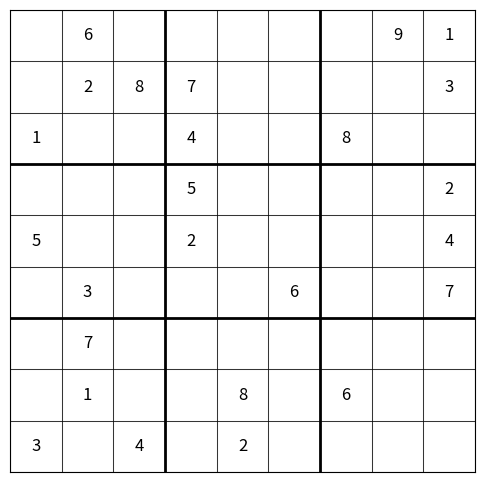
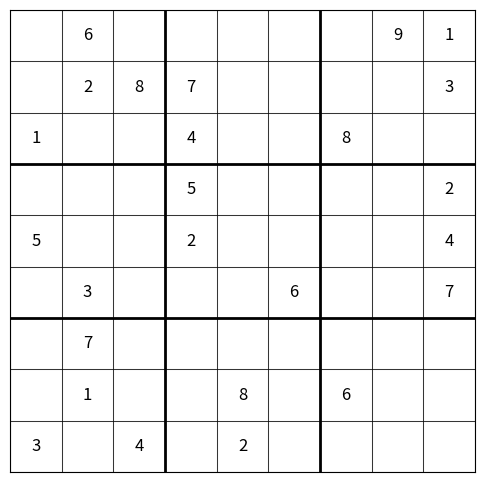
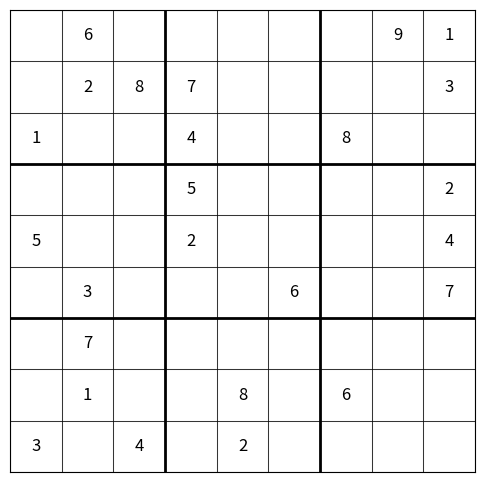

Write Python code to recreate these figures, in order.
import math
import copy
import sys
import numpy as np

from matplotlib import pyplot as plt
from collections import Counter


def plot_sudoku(sudoku):
    fig, ax = plt.subplots(figsize=(6, 6))
    ax.set_xticks(np.arange(0, 10, 1))
    ax.set_yticks(np.arange(0, 10, 1))
    ax.grid(which='both')
    ax.tick_params(which='both', size=0)
    plt.setp(ax.get_xticklabels(), visible=False)
    plt.setp(ax.get_yticklabels(), visible=False)

    for i in range(1, 9):
        linewidth = 2 if i % 3 == 0 else 0.5
        ax.axhline(i, color='black', linewidth=linewidth)
        ax.axvline(i, color='black', linewidth=linewidth)

    for i in range(9):
        for j in range(9):
            value = sudoku[i][j]
            if value != 0:
                ax.text(j + 0.5, 8.5 - i, str(value),
                        ha='center', va='center', fontsize=12)
    plt.show()


def plot_sudoku_options(options_grid):
    rows = len(options_grid)
    cols = len(options_grid[0])
    options_matrix = np.zeros((rows, cols))
    for i in range(rows):
        for j in range(cols):
            opts = options_grid[i][j]
            opts.sort()
            options_matrix[i, j] = len(opts)
    plt.imshow(options_matrix, cmap='viridis', interpolation='nearest')
    for i in range(rows):
        for j in range(cols):
            opts = options_grid[i][j]
            if opts:
                plt.text(j, i, ' '.join(map(str, opts)), color='white', ha='center', va='center', fontsize=7)
    plt.xticks(range(cols))
    plt.yticks(range(rows))
    plt.xlabel('Column')
    plt.ylabel('Row')
    plt.title('Sudoku Options')
    plt.colorbar(label='Number of Options')
    plt.show()


def check_straight(input_list):
    option_list = [i for i in range(1, 10)]
    for j in input_list:
        if j > 0 and j in option_list:
            option_list.remove(j)
    return option_list


def check_square(input_sudoku, row_idx, col_idx):
    option_list = [i for i in range(1, 10)]
    square_row_idx = math.floor(row_idx / 3)
    square_col_idx = math.floor(col_idx / 3)
    for i in range(square_row_idx * 3, (square_row_idx * 3) + 3):
        for j in input_sudoku[i][(square_col_idx * 3):(square_col_idx * 3) + 3]:
            if j > 0 and j in option_list:
                option_list.remove(j)
    return option_list


def analyse_straight_options(input_list):
    sng_options = []
    all_options = [item for sublist in input_list for item in sublist]
    for item_opt in input_list:
        for opt in item_opt:
            all_options.append(opt)
    count_all_options = Counter(all_options)
    for i in count_all_options:
        count = count_all_options[i]
        if count == 1:
            # TODO: use this information to update the current sudoku
            print(iteration, find_element_index(input_list, i))
            sng_options.append(i)
        # print(i, count_all_options[i])
    # print("\n")


def prune_options(ele, prune_row, input_options, sq_idx):
    row_to_prune = input_options[prune_row]
    cell_count = 0
    skip_cells = [0, 1, 2]
    if sq_idx > 0:
        skip_cells = [i + (sq_idx * 3) for i in skip_cells]
    for cell in row_to_prune:
        if ele in cell and cell_count not in skip_cells:
            cell.remove(ele)
        cell_count += 1
    return 0


def check_square_options(input_list, sq_row_idx, sq_col_idx, input_options, sq_idx):
    opt_per_cell = [cell_opts for row in input_list for cell_opts in row]
    options_list = []
    for subrow in input_list:
        for cell in subrow:
            for option in cell:
                options_list.append(option)
    options_count = Counter(options_list)
    for i in options_count:
        count = options_count[i]
        if count == 1:
            # TODO: use this information to update the current sudoku
            print(i, count)
        if 2 <= count <= 3:
            row_coords, col_coords = [], []
            for row_index, inner_list in enumerate(opt_per_cell):
                for col_index, element in enumerate(inner_list):
                    if element == i:
                        row_coords.append(row_index % 3)
                        col_coords.append(math.floor(row_index / 3))
            # TODO: use this information to update the current options
            if all(element == row_coords[0] for element in row_coords):
                row_idx = sq_col_idx + row_coords[0]
                transposed_inputs = [[row[i] for row in input_options] for i in range(len(input_options[0]))]
                # print(f"{i} all in the same column ({row_idx})")
                prune_options(i, row_idx, transposed_inputs, sq_idx[0])

                # sys.exit()
            if all(element == col_coords[0] for element in col_coords):
                row_idx = sq_row_idx + col_coords[0]
                # print(f"{i} all in the same row ({row_idx})")
                prune_options(i, row_idx, input_options, sq_idx[1])
    return input_options


def analyse_square_options(input_options):
    for i in range(0, 9, 3):
        for j in range(0, 9, 3):
            print("\nsquare", round(i/3), round(j/3))
            square = [row[j:j + 3] for row in input_options[i:i + 3]]
            input_options = check_square_options(square, i, j, input_options, [round(i/3), round(j/3)])
        # sys.exit()

    return input_options


def find_element_index(list_of_lists, target_element):
    for i, sublist in enumerate(list_of_lists):
        if target_element in sublist:
            return i, sublist.index(target_element)
    return None


def check_options(input_sudoku, input_options):
    print("\nIteration: ", iteration)
    input_options = analyse_square_options(input_options)
    transposed_input_options = [list(line) for line in zip(*input_options)]
    row_idx = 0
    for row in input_options:
        analyse_straight_options(row)
        analyse_straight_options(transposed_input_options[row_idx])
        col_idx = 0
        for opt in row:
            if len(opt) == 1:
                input_sudoku[row_idx][col_idx] = opt[0]
            col_idx += 1
        row_idx += 1
    return input_sudoku, input_options


def check_items(input_sudoku, input_options):
    for row in input_sudoku:
        row_idx = input_sudoku.index(row)
        col_idx = 0
        for item in row:
            if item == 0:
                # Check row, column and square for each 0 value
                row_options = set(check_straight(row))
                col = [line[col_idx] for line in input_sudoku]
                col_options = set(check_straight(col))
                square_options = set(check_square(input_sudoku, row_idx, col_idx))

                # Get the intersection of these 3 lists
                intersection_result = row_options.intersection(col_options, square_options)
                intersection_list = list(intersection_result)

                # Update the options list
                input_options[row_idx][col_idx] = intersection_list
            col_idx += 1
    out_sudoku, input_options = check_options(input_sudoku, input_options)
    return out_sudoku, input_options


if __name__ == '__main__':
    # TODO: read directly from input file
    # Create initial sudoku
    start = \
        [[0, 6, 0, 0, 0, 0, 0, 9, 1],
         [0, 2, 8, 7, 0, 0, 0, 0, 3],
         [1, 0, 0, 4, 0, 0, 8, 0, 0],
         [0, 0, 0, 5, 0, 0, 0, 0, 2],
         [5, 0, 0, 2, 0, 0, 0, 0, 4],
         [0, 3, 0, 0, 0, 6, 0, 0, 7],
         [0, 7, 0, 0, 0, 0, 0, 0, 0],
         [0, 1, 0, 0, 8, 0, 6, 0, 0],
         [3, 0, 4, 0, 2, 0, 0, 0, 0]]

    # Create initial options list
    options = [[[] for j in range(9)] for i in range(9)]
    iteration = 1
    start_sud = copy.deepcopy(start)
    in_sud = start
    in_opt = options
    plot_sudoku(in_sud)
    out_sud, out_opt = check_items(in_sud, in_opt)
    plot_sudoku(out_sud)
    # plot_sudoku_options(out_opt)
    out_sud, out_opt = check_items(out_sud, out_opt)
    plot_sudoku(out_sud)

    # plot_sudoku_options(out_opt)


    # while True:
    #     iteration += 1
    #     start_sud = copy.deepcopy(out_sud)
    #     out_sud, out_opt = check_items(out_sud, out_opt)
    #     plot_sudoku_options(out_opt)
